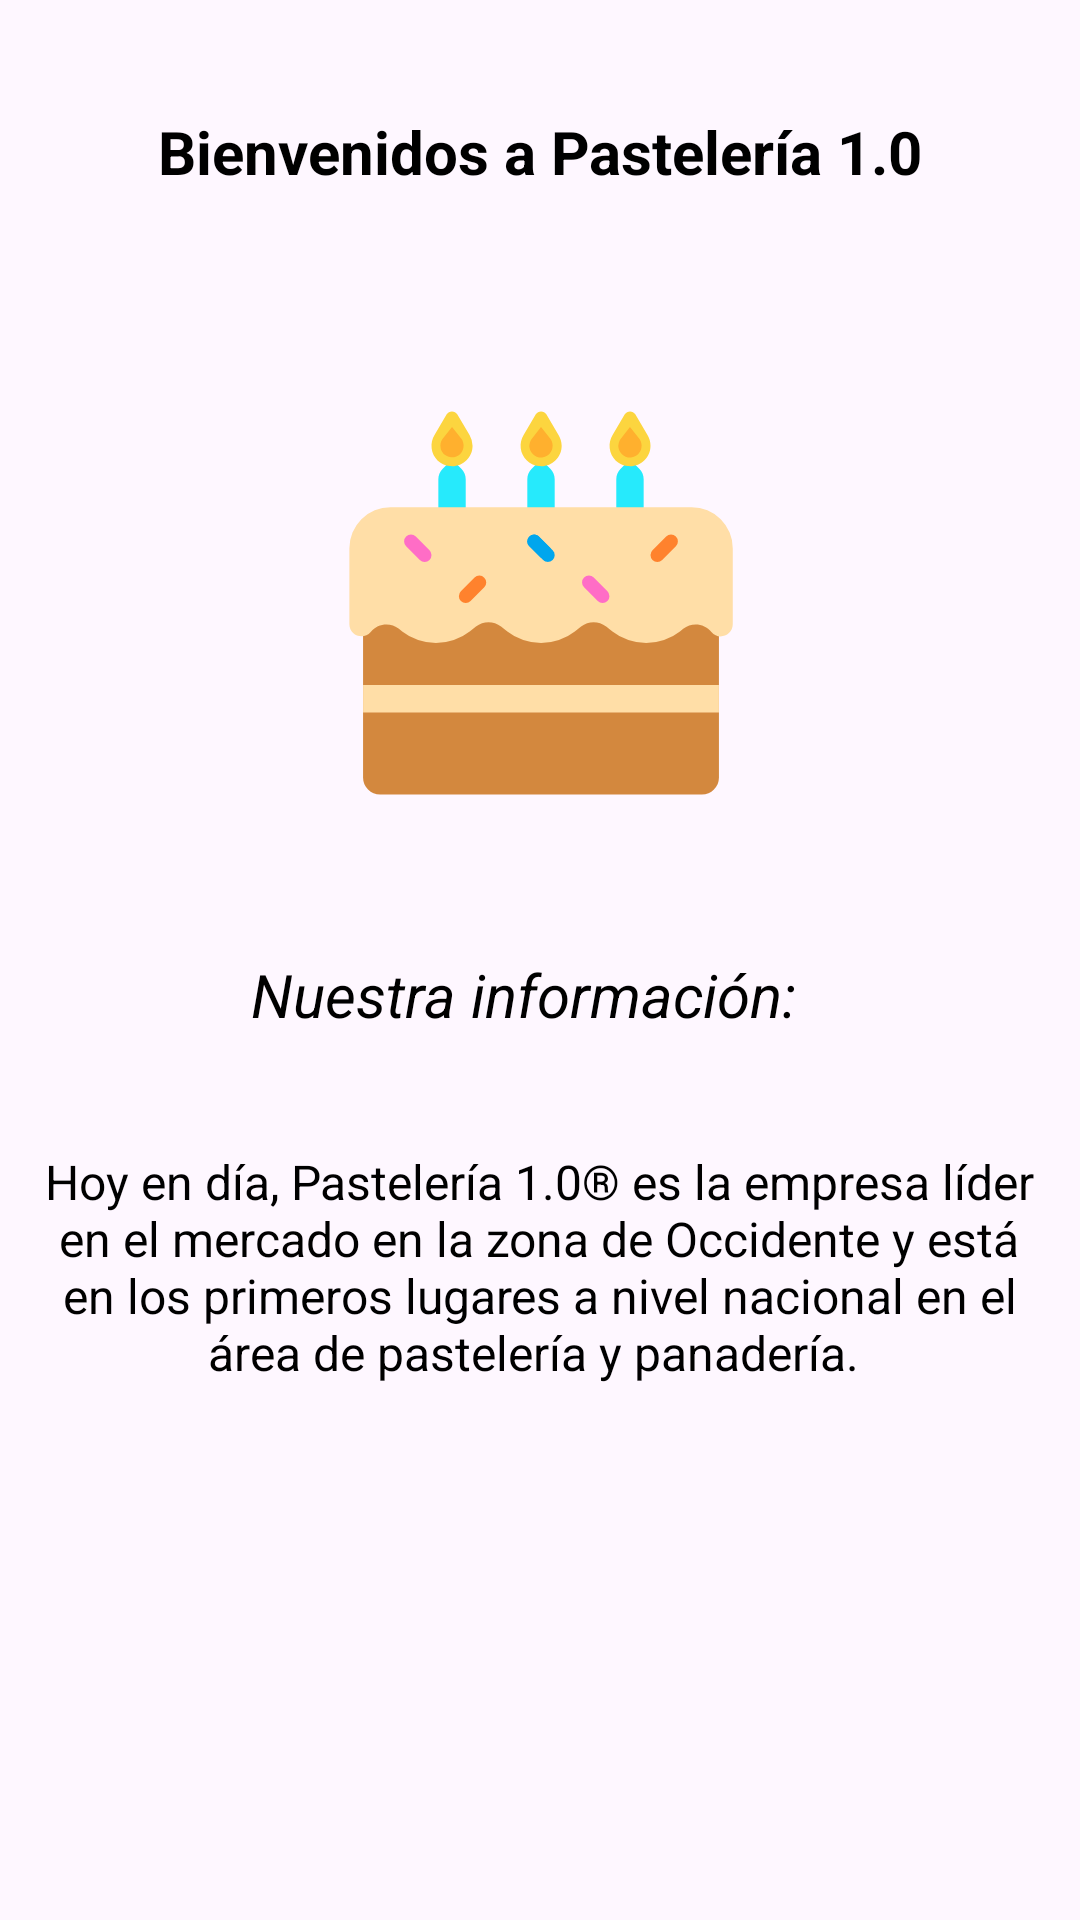

Here is an Android app screen rendered from its layout file. Give the layout XML and the strings, colors and styles it references.
<!-- AndroidManifest.xml: application theme Theme.Pasteleria10 -->
<!-- res/layout/activity_nosotros.xml -->
<?xml version="1.0" encoding="utf-8"?>
<androidx.constraintlayout.widget.ConstraintLayout xmlns:android="http://schemas.android.com/apk/res/android"
    xmlns:app="http://schemas.android.com/apk/res-auto"
    xmlns:tools="http://schemas.android.com/tools"
    android:layout_width="match_parent"
    android:layout_height="match_parent"
    android:background="@drawable/a">

    <TextView
        android:id="@+id/txtTitulo"
        android:layout_width="wrap_content"
        android:layout_height="wrap_content"
        android:layout_marginStart="77dp"
        android:layout_marginTop="37dp"
        android:layout_marginEnd="77dp"
        android:text="Bienvenidos a Pastelería 1.0"
        android:textColor="@color/black"
        android:textSize="20sp"
        android:textStyle="bold"
        app:layout_constraintEnd_toEndOf="parent"
        app:layout_constraintStart_toStartOf="parent"
        app:layout_constraintTop_toTopOf="parent" />

    <ImageView
        android:id="@+id/imgLogo"
        android:layout_width="149dp"
        android:layout_height="146dp"
        android:layout_marginStart="131dp"
        android:layout_marginTop="64dp"
        android:layout_marginEnd="131dp"
        android:visibility="visible"
        app:layout_constraintEnd_toEndOf="parent"
        app:layout_constraintStart_toStartOf="parent"
        app:layout_constraintTop_toBottomOf="@+id/txtTitulo"
        app:srcCompat="@drawable/fluent_emoji_flat__birthday_cake" />

    <TextView
        android:id="@+id/txtNosotros"
        android:layout_width="192dp"
        android:layout_height="31dp"
        android:layout_marginStart="109dp"
        android:layout_marginTop="44dp"
        android:layout_marginEnd="110dp"
        android:text="Nuestra información:"
        android:textColor="@color/black"
        android:textSize="20sp"
        android:textStyle="italic"
        app:layout_constraintEnd_toEndOf="parent"
        app:layout_constraintStart_toStartOf="parent"
        app:layout_constraintTop_toBottomOf="@+id/imgLogo" />

    <TextView
        android:id="@+id/textView"
        android:layout_width="332dp"
        android:layout_height="195dp"
        android:layout_marginStart="39dp"
        android:layout_marginTop="34dp"
        android:layout_marginEnd="40dp"
        android:text="Hoy en día, Pastelería 1.0® es la empresa líder en el mercado en la zona de Occidente y está en los primeros lugares a nivel nacional en el área de pastelería y panadería. "
        android:textAlignment="center"
        android:textColor="@color/black"
        android:textSize="16sp"
        app:layout_constraintEnd_toEndOf="parent"
        app:layout_constraintStart_toStartOf="parent"
        app:layout_constraintTop_toBottomOf="@+id/txtNosotros" />
</androidx.constraintlayout.widget.ConstraintLayout>
<!-- resources referenced by this layout -->
<resources>
  <!-- drawable fluent_emoji_flat__birthday_cake: vector/xml drawable (drawable, 2959 chars, omitted) -->
  <style name="Theme.Pasteleria10" parent="Base.Theme.Pasteleria10" />
  <style name="Base.Theme.Pasteleria10" parent="Theme.Material3.DayNight.NoActionBar">
          
          
      </style>
  <!-- not gathered from this repository: default colours our renderer supplied (Android Studio template values) -->
  <color name="black">#FF000000</color>
</resources>
